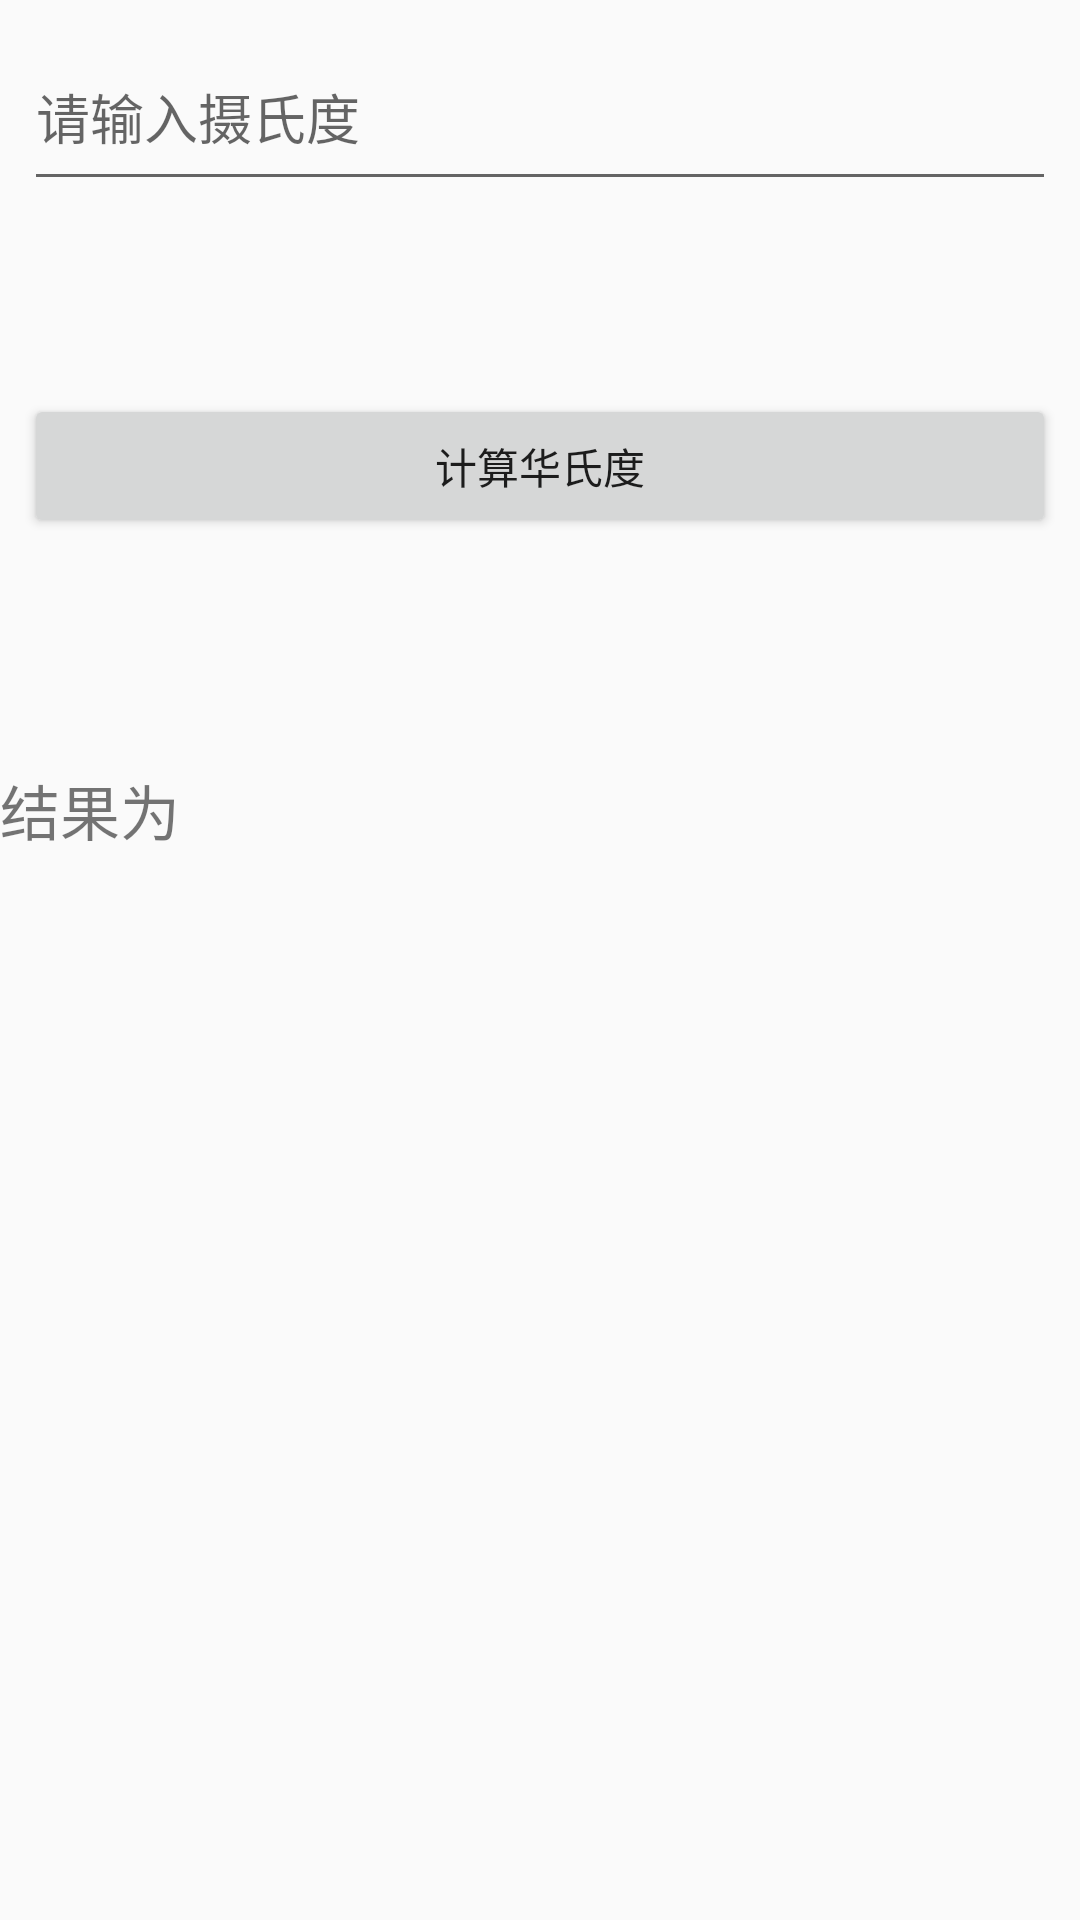

Here is an Android app screen rendered from its layout file. Give the layout XML and the strings, colors and styles it references.
<!-- AndroidManifest.xml: application theme AppTheme -->
<!-- res/layout/activity_hello.xml -->
<?xml version="1.0" encoding="utf-8"?>
<android.support.constraint.ConstraintLayout xmlns:android="http://schemas.android.com/apk/res/android"
    xmlns:app="http://schemas.android.com/apk/res-auto"
    xmlns:tools="http://schemas.android.com/tools"
    android:orientation="vertical"
    android:layout_width="match_parent"
    android:layout_height="match_parent"
    tools:context=".HelloActivity">

    <TextView
        android:id="@+id/textV"
        android:layout_width="match_parent"
        android:layout_height="50dp"
        android:layout_marginTop="8dp"
        android:layout_marginEnd="8dp"
        android:layout_marginBottom="8dp"
        android:text="结果为"
        android:textSize="20sp"
        app:layout_constraintBottom_toBottomOf="parent"
        app:layout_constraintEnd_toEndOf="parent"
        app:layout_constraintHorizontal_bias="0.0"
        app:layout_constraintStart_toStartOf="parent"
        app:layout_constraintTop_toTopOf="parent"
        app:layout_constraintVertical_bias="0.431" />

    <EditText
        android:id="@+id/inp"
        android:layout_width="match_parent"
        android:layout_height="59dp"
        android:layout_marginStart="8dp"
        android:layout_marginTop="8dp"
        android:layout_marginEnd="8dp"
        android:layout_marginBottom="8dp"
        android:hint="请输入摄氏度"
        android:inputType="number"
        app:layout_constraintBottom_toBottomOf="parent"
        app:layout_constraintEnd_toEndOf="parent"
        app:layout_constraintHorizontal_bias="0.0"
        app:layout_constraintStart_toStartOf="parent"
        app:layout_constraintTop_toTopOf="parent"
        app:layout_constraintVertical_bias="0.0" />

    <Button
        android:id="@+id/btn"
        android:layout_width="match_parent"
        android:layout_height="wrap_content"
        android:layout_marginStart="8dp"
        android:layout_marginTop="8dp"
        android:layout_marginEnd="8dp"
        android:layout_marginBottom="8dp"
        android:onClick="onClick"
        android:text="计算华氏度"
        app:layout_constraintBottom_toBottomOf="parent"
        app:layout_constraintEnd_toEndOf="parent"
        app:layout_constraintHorizontal_bias="0.0"
        app:layout_constraintStart_toStartOf="parent"
        app:layout_constraintTop_toTopOf="parent"
        app:layout_constraintVertical_bias="0.214" />

</android.support.constraint.ConstraintLayout>
<!-- resources referenced by this layout -->
<resources>
  <style name="AppTheme" parent="Theme.AppCompat.Light.DarkActionBar">
          
          <item name="colorPrimary">@color/colorPrimary</item>
          <item name="colorPrimaryDark">@color/colorPrimaryDark</item>
          <item name="colorAccent">@color/colorAccent</item>
      </style>
  <color name="colorPrimary">#008577</color>
  <color name="colorPrimaryDark">#00574b</color>
  <color name="colorAccent">#d81b60</color>
</resources>
